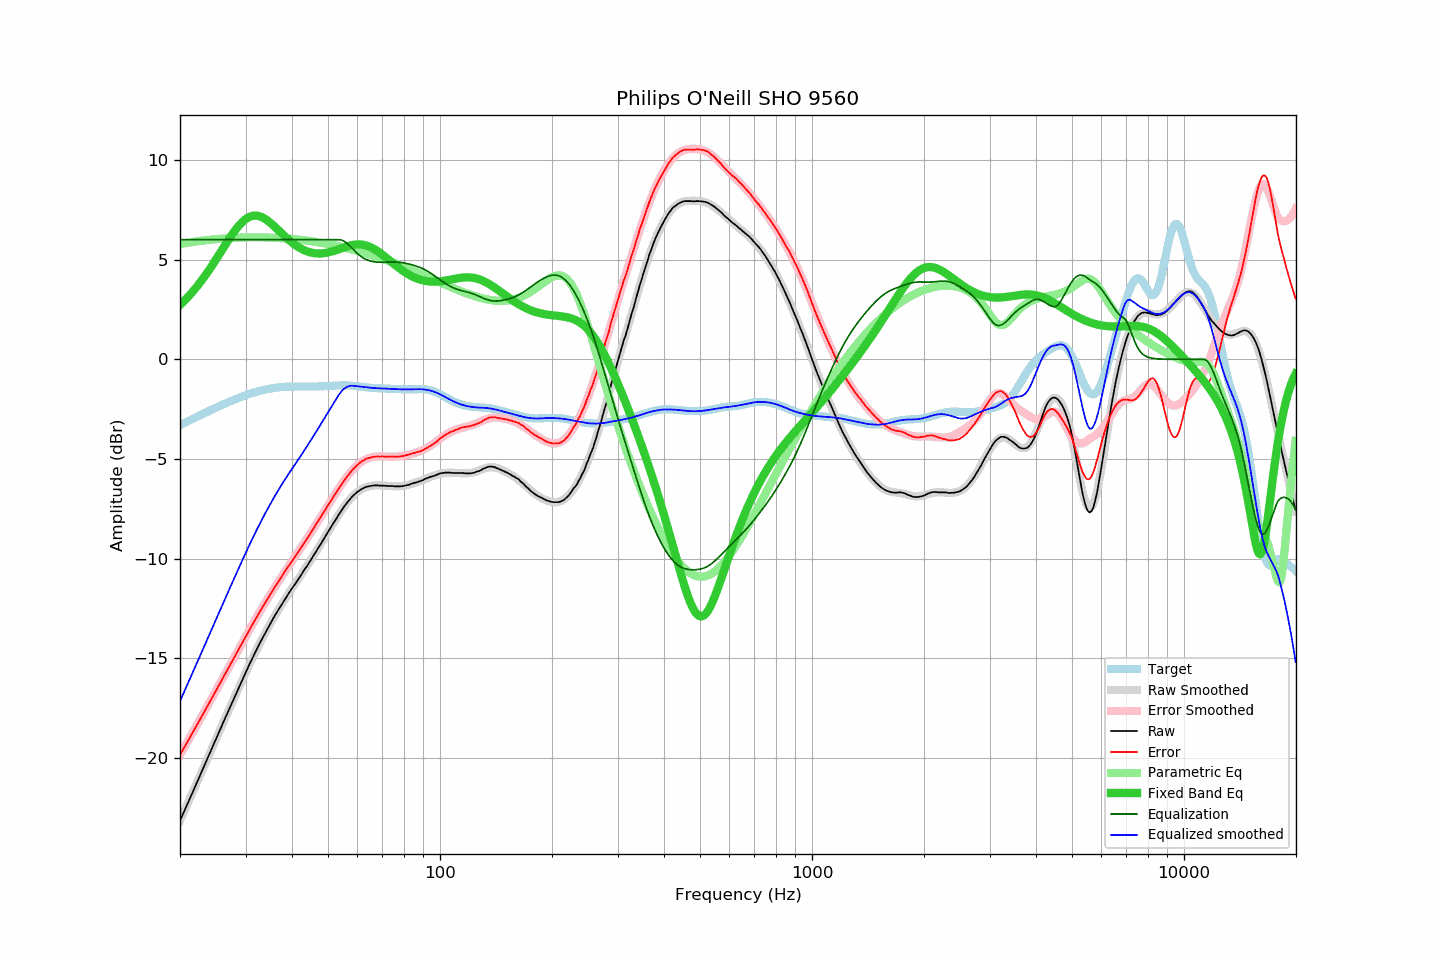

The data file committed next to this chart (first rows):
frequency, raw, error, smoothed, error_smoothed, equalization, parametric_eq, equalized_raw, equalized_smoothed, target
20.00, -23.15, -19.84, -23.15, -19.84, 6.00, 2.73, -17.15, -17.15, -3.31
20.20, -22.97, -19.70, -22.97, -19.70, 6.00, 2.80, -16.97, -16.97, -3.27
20.40, -22.78, -19.56, -22.79, -19.56, 6.00, 2.88, -16.78, -16.79, -3.23
20.61, -22.61, -19.42, -22.61, -19.42, 6.00, 2.96, -16.61, -16.61, -3.19
20.81, -22.42, -19.28, -22.42, -19.28, 6.00, 3.05, -16.42, -16.42, -3.15
21.02, -22.25, -19.14, -22.24, -19.13, 6.00, 3.13, -16.25, -16.24, -3.11
21.23, -22.07, -19.00, -22.06, -18.99, 6.00, 3.22, -16.07, -16.06, -3.07
21.44, -21.87, -18.85, -21.88, -18.85, 6.00, 3.31, -15.87, -15.88, -3.03
21.66, -21.70, -18.71, -21.69, -18.71, 6.00, 3.40, -15.70, -15.69, -2.99
21.87, -21.51, -18.57, -21.51, -18.56, 6.00, 3.50, -15.51, -15.51, -2.95
22.09, -21.32, -18.42, -21.33, -18.42, 6.00, 3.60, -15.32, -15.33, -2.91
22.31, -21.14, -18.27, -21.15, -18.28, 6.00, 3.70, -15.14, -15.15, -2.87
22.54, -20.97, -18.14, -20.96, -18.13, 6.00, 3.80, -14.97, -14.96, -2.83
22.76, -20.77, -17.98, -20.78, -17.99, 6.00, 3.90, -14.77, -14.78, -2.79
22.99, -20.60, -17.85, -20.59, -17.84, 6.00, 4.01, -14.60, -14.59, -2.75
23.22, -20.41, -17.70, -20.41, -17.70, 6.00, 4.12, -14.41, -14.41, -2.71
23.45, -20.22, -17.55, -20.22, -17.55, 6.00, 4.24, -14.22, -14.22, -2.67
23.69, -20.04, -17.41, -20.04, -17.41, 6.00, 4.35, -14.04, -14.04, -2.63
23.92, -19.85, -17.26, -19.86, -17.26, 6.00, 4.47, -13.85, -13.86, -2.60
24.16, -19.67, -17.12, -19.67, -17.12, 6.00, 4.59, -13.67, -13.67, -2.56
24.40, -19.48, -16.97, -19.49, -16.97, 6.00, 4.71, -13.48, -13.49, -2.52
24.65, -19.31, -16.83, -19.30, -16.82, 6.00, 4.83, -13.31, -13.30, -2.48
24.89, -19.12, -16.68, -19.12, -16.68, 6.00, 4.96, -13.12, -13.12, -2.44
25.14, -18.93, -16.53, -18.93, -16.53, 6.00, 5.08, -12.93, -12.93, -2.40
25.39, -18.75, -16.39, -18.75, -16.38, 6.00, 5.21, -12.75, -12.75, -2.37
25.65, -18.57, -16.24, -18.57, -16.24, 6.00, 5.34, -12.57, -12.57, -2.33
25.91, -18.39, -16.10, -18.39, -16.09, 6.00, 5.47, -12.39, -12.39, -2.29
26.16, -18.19, -15.94, -18.20, -15.95, 6.00, 5.59, -12.19, -12.20, -2.26
26.43, -18.02, -15.80, -18.02, -15.80, 6.00, 5.72, -12.02, -12.02, -2.22
26.69, -17.84, -15.65, -17.84, -15.65, 6.00, 5.85, -11.84, -11.84, -2.19
26.96, -17.66, -15.51, -17.66, -15.51, 6.00, 5.97, -11.66, -11.66, -2.15
27.23, -17.48, -15.36, -17.47, -15.36, 6.00, 6.09, -11.48, -11.47, -2.12
27.50, -17.30, -15.21, -17.29, -15.21, 6.00, 6.21, -11.30, -11.29, -2.08
27.77, -17.11, -15.06, -17.11, -15.06, 6.00, 6.33, -11.11, -11.11, -2.05
28.05, -16.93, -14.92, -16.93, -14.92, 6.00, 6.44, -10.93, -10.93, -2.02
28.33, -16.75, -14.77, -16.75, -14.77, 6.00, 6.55, -10.75, -10.75, -1.98
28.62, -16.58, -14.63, -16.57, -14.62, 6.00, 6.65, -10.58, -10.57, -1.95
28.90, -16.39, -14.47, -16.40, -14.48, 6.00, 6.74, -10.39, -10.40, -1.92
29.19, -16.22, -14.33, -16.22, -14.33, 6.00, 6.83, -10.22, -10.22, -1.89
29.48, -16.04, -14.19, -16.04, -14.18, 6.00, 6.91, -10.04, -10.04, -1.86
29.78, -15.87, -14.04, -15.87, -14.04, 6.00, 6.98, -9.87, -9.87, -1.83
30.08, -15.70, -13.90, -15.69, -13.89, 6.00, 7.04, -9.70, -9.69, -1.80
30.38, -15.52, -13.75, -15.52, -13.74, 6.00, 7.09, -9.52, -9.52, -1.77
30.68, -15.34, -13.59, -15.34, -13.60, 6.00, 7.14, -9.34, -9.34, -1.74
30.99, -15.17, -13.45, -15.17, -13.46, 6.00, 7.17, -9.17, -9.17, -1.72
31.30, -15.00, -13.31, -15.00, -13.31, 6.00, 7.19, -9.00, -9.00, -1.69
31.61, -14.84, -13.17, -14.84, -13.17, 6.00, 7.20, -8.84, -8.84, -1.67
31.93, -14.68, -13.04, -14.67, -13.03, 6.00, 7.21, -8.68, -8.67, -1.64
32.24, -14.51, -12.89, -14.51, -12.89, 6.00, 7.20, -8.51, -8.51, -1.62
32.57, -14.35, -12.75, -14.35, -12.75, 6.00, 7.18, -8.35, -8.35, -1.60
32.89, -14.18, -12.61, -14.19, -12.62, 6.00, 7.16, -8.18, -8.19, -1.58
33.22, -14.04, -12.48, -14.04, -12.48, 6.00, 7.13, -8.04, -8.04, -1.56
33.55, -13.88, -12.35, -13.88, -12.34, 6.00, 7.09, -7.88, -7.88, -1.54
33.89, -13.74, -12.22, -13.73, -12.21, 6.00, 7.04, -7.74, -7.73, -1.52
34.23, -13.59, -12.09, -13.58, -12.08, 6.00, 6.98, -7.59, -7.58, -1.50
34.57, -13.44, -11.95, -13.43, -11.95, 6.00, 6.92, -7.44, -7.43, -1.49
34.92, -13.29, -11.82, -13.29, -11.82, 6.00, 6.86, -7.29, -7.29, -1.47
35.27, -13.14, -11.68, -13.14, -11.69, 6.00, 6.79, -7.14, -7.14, -1.46
35.62, -13.00, -11.55, -13.00, -11.56, 6.00, 6.72, -7.00, -7.00, -1.44
35.97, -12.85, -11.42, -12.86, -11.43, 6.00, 6.65, -6.85, -6.86, -1.43
... 635 more rows
